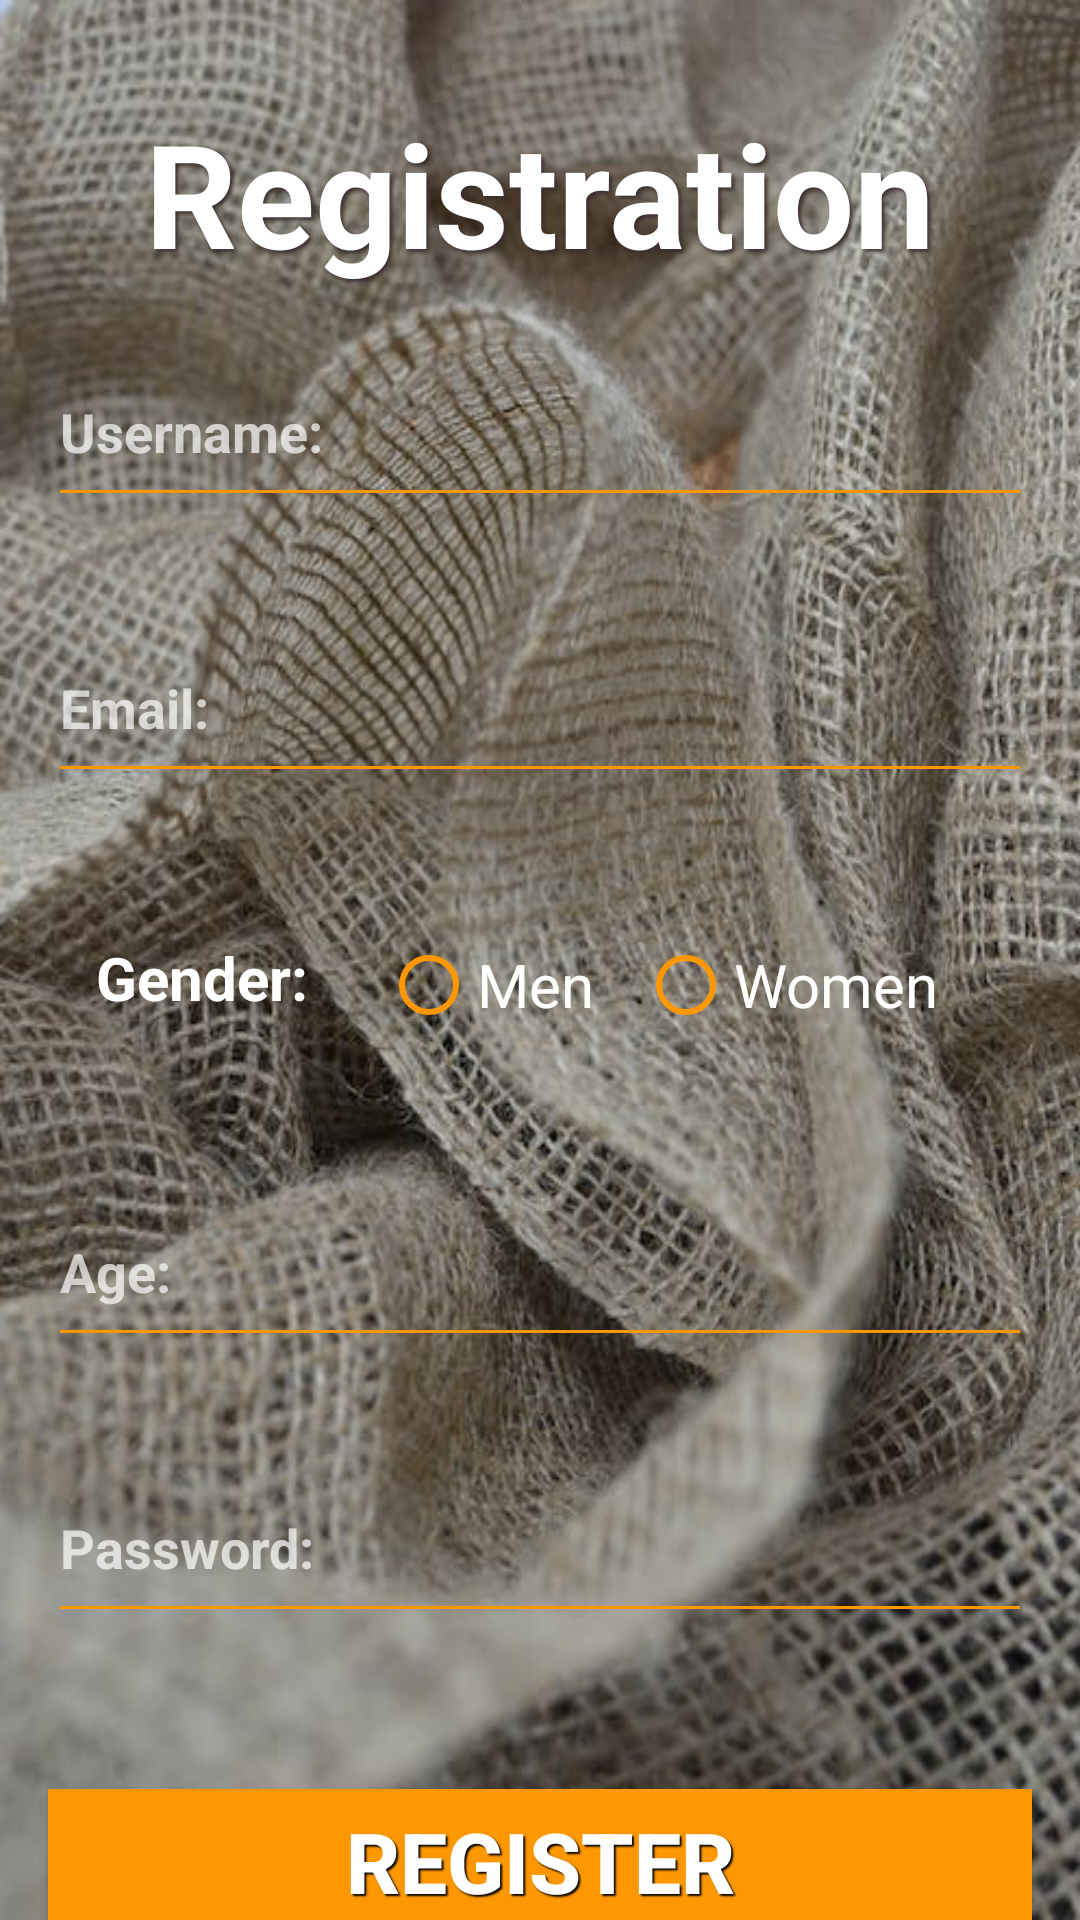

Produce the Android XML layout that renders to this screen, including the resource entries it uses.
<!-- AndroidManifest.xml: application theme Theme.Capstone -->
<!-- res/layout/activity_register.xml -->
<?xml version="1.0" encoding="utf-8"?>
<androidx.constraintlayout.widget.ConstraintLayout xmlns:android="http://schemas.android.com/apk/res/android"
    xmlns:app="http://schemas.android.com/apk/res-auto"
    xmlns:tools="http://schemas.android.com/tools"
    android:layout_width="match_parent"
    android:background="@drawable/registration_background"
    android:layout_height="match_parent"
    tools:context=".RegisterActivity">

    <TextView
        android:id="@+id/textView"
        android:layout_width="wrap_content"
        android:layout_height="wrap_content"
        android:layout_marginTop="32dp"
        android:shadowColor="#3A2E2E"
        android:shadowDx="3"
        android:shadowDy="3"
        android:shadowRadius="3"
        android:text="Registration"
        android:textSize="48sp"
        android:textStyle="bold"
        app:layout_constraintEnd_toEndOf="parent"
        app:layout_constraintStart_toStartOf="parent"
        app:layout_constraintTop_toTopOf="parent" />


    <EditText
        android:id="@+id/username"
        android:layout_width="0dp"
        android:layout_height="60dp"
        android:layout_marginLeft="16dp"
        android:textColor="@color/white"
        android:textStyle="bold"
        android:layout_marginTop="16dp"
        android:layout_marginRight="16dp"
        android:hint="Username: "
        app:layout_constraintEnd_toEndOf="parent"
        app:layout_constraintStart_toStartOf="parent"
        app:layout_constraintTop_toBottomOf="@+id/textView" />


    <EditText
        android:id="@+id/email"
        android:layout_width="0dp"
        android:textColor="@color/white"
        android:textStyle="bold"
        android:layout_height="60dp"
        android:layout_marginLeft="16dp"
        android:layout_marginTop="32dp"
        android:layout_marginRight="16dp"
        android:hint="Email: "
        app:layout_constraintEnd_toEndOf="parent"
        app:layout_constraintStart_toStartOf="parent"
        app:layout_constraintTop_toBottomOf="@+id/username" />

    <EditText
        android:id="@+id/age"
        android:layout_width="0dp"
        android:textColor="@color/white"
        android:textStyle="bold"
        android:layout_height="60dp"
        android:layout_marginLeft="16dp"
        android:layout_marginTop="32dp"
        android:layout_marginRight="16dp"
        android:hint="Age: "
        app:layout_constraintEnd_toEndOf="parent"
        app:layout_constraintStart_toStartOf="parent"
        app:layout_constraintTop_toBottomOf="@+id/linearLayout4" />

    <LinearLayout
        android:id="@+id/linearLayout4"
        android:layout_width="0dp"
        android:layout_height="wrap_content"
        android:layout_marginLeft="16dp"
        android:layout_marginTop="32dp"
        android:textColor="@color/white"
        android:textStyle="bold"
        android:layout_marginRight="16dp"
        android:orientation="vertical"
        android:padding="16dp"
        android:weightSum="100"
        app:layout_constraintEnd_toEndOf="parent"
        app:layout_constraintStart_toStartOf="parent"
        app:layout_constraintTop_toBottomOf="@+id/email"
        tools:context=".MainActivity">

        <RadioGroup
            android:id="@+id/radioGroupGender"
            android:layout_width="match_parent"
            android:layout_height="wrap_content"
            android:orientation="horizontal">

            <TextView
                android:id="@+id/gender"
                android:layout_width="wrap_content"
                android:layout_height="wrap_content"
                android:layout_gravity="start"
                android:layout_weight="40"
                android:text="Gender: "
                android:textSize="20sp"
                android:textStyle="bold" />

            <RadioButton
                android:id="@+id/radioButtonMen"
                android:layout_width="wrap_content"
                android:layout_height="wrap_content"
                android:layout_weight="30"
                android:text="Men"
                android:textSize="20sp" />

            <RadioButton
                android:id="@+id/radioButtonWomen"
                android:layout_width="wrap_content"
                android:layout_height="wrap_content"
                android:layout_gravity="end"
                android:layout_weight="30"
                android:text="Women"
                android:textSize="20sp" />

        </RadioGroup>


    </LinearLayout>

    <EditText
        android:id="@+id/password"
        android:layout_width="0dp"
        android:layout_height="60dp"
        android:layout_marginLeft="16dp"
        android:textColor="@color/white"
        android:textStyle="bold"
        android:layout_marginTop="32dp"
        android:layout_marginRight="16dp"
        android:hint="Password: "
        app:layout_constraintEnd_toEndOf="parent"
        app:layout_constraintStart_toStartOf="parent"
        app:layout_constraintTop_toBottomOf="@+id/age" />

    <Button
        android:id="@+id/register"
        android:layout_width="match_parent"
        android:layout_height="wrap_content"
        android:layout_marginLeft="16dp"
        android:layout_marginTop="52dp"
        android:layout_marginRight="16dp"
        android:text="Register"
        android:background="#FF9800"
        android:textColor="@color/white"
        android:textStyle="bold"
        android:shadowDx="2"
        android:shadowDy="2"
        android:shadowColor="@color/black"
        android:shadowRadius="1"
        android:textSize="28sp"
        app:layout_constraintEnd_toEndOf="parent"
        app:layout_constraintStart_toStartOf="parent"
        app:layout_constraintTop_toBottomOf="@+id/password" />


</androidx.constraintlayout.widget.ConstraintLayout>
<!-- resources referenced by this layout -->
<resources>
  <color name="black">#FF000000</color>
  <color name="white">#FFFFFFFF</color>
  <!-- drawable registration_background: jpeg bitmap (drawable, 63488 bytes) -->
  <style name="Theme.Capstone" parent="Theme.AppCompat.NoActionBar">
  
  
  
  
  
  
  
  
  
  
  
  
          <item name="android:textColorPrimary">#FF7600</item>
          <item name="android:textColorSecondary">#FF9800</item>
          <item name="android:textColor">#FFFFFF</item>
  
  
  
  
      </style>
</resources>
